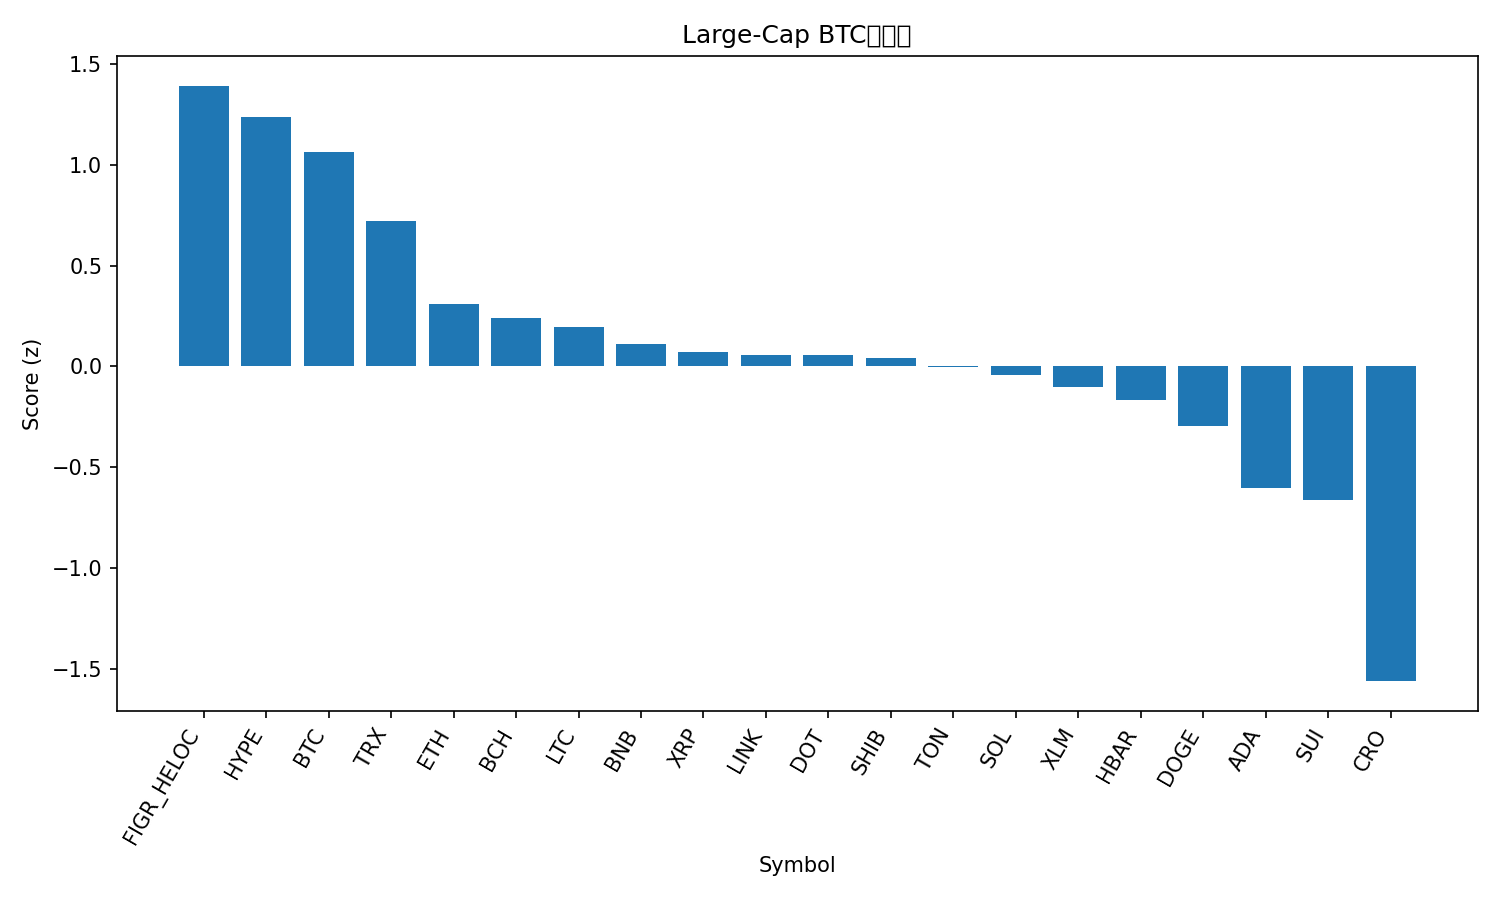

The table this chart was drawn from, first rows:
rank, name, symbol, price_btc, price_usd, pct_1h_btc, pct_24h_btc, pct_7d_btc, market_cap_rank, market_cap_usd, volume_usd, score
1, Figure Heloc, FIGR_HELOC, 8.95e-06, 0.9999, 0.1089, 1.03, 2.251, 18, 12628969893, 157533367, 1.392
2, Hyperliquid, HYPE, 0.0003819, 42.67, 0.5887, -1.25, -23.22, 20, 11572408505, 931501108, 1.237
3, Bitcoin, BTC, 1.0, 111735, 0.0, 0.0, 0.0, 1, 2226422791122, 49972264992, 1.062
4, TRON, TRX, 2.99e-06, 0.3341, -0.1774, -0.2712, 1.883, 10, 31632781405, 649025336, 0.7205
5, Ethereum, ETH, 0.03585, 4006, -0.04294, -3.301, -8.215, 2, 483856771656, 39293610166, 0.308
6, Bitcoin Cash, BCH, 0.004893, 546.8, -0.2003, -1.355, -9.874, 22, 10899456631, 305668504, 0.2397
7, Litecoin, LTC, 0.0009298, 103.9, -0.2243, -2.067, -5.755, 28, 7932809712, 437259191, 0.1954
8, BNB, BNB, 0.008851, 988.9, -0.3527, -2.813, 3.804, 5, 137714666699, 2355491182, 0.1084
9, XRP, XRP, 2.534e-05, 2.83, -0.441, -0.8442, -4.054, 4, 169332588715, 6492523946, 0.06908
10, Chainlink, LINK, 0.0001874, 20.93, -0.2124, -2.69, -8.524, 14, 14197107046, 675269902, 0.05765
11, Polkadot, DOT, 3.495e-05, 3.91, -0.2362, -2.485, -8.261, 36, 5945243993, 266457450, 0.05381
12, Shiba Inu, SHIB, 1.06381e-10, 1.189e-05, -0.3222, -1.837, -6.733, 31, 7004228196, 159580123, 0.04335
13, Toncoin, TON, 2.486e-05, 2.78, -0.4171, -1.049, -6.98, 30, 7073911788, 100761391, -0.004046
14, Solana, SOL, 0.001827, 204.1, -0.2508, -2.363, -12.6, 6, 110903449834, 7761734778, -0.04266
15, Stellar, XLM, 3.23e-06, 0.3604, -0.4655, -1.534, -4.788, 21, 11494047183, 221016215, -0.1019
16, Hedera, HBAR, 1.91e-06, 0.2133, -0.2682, -3.625, -8.365, 25, 9046373639, 217021571, -0.1685
17, Dogecoin, DOGE, 2.08e-06, 0.2329, -0.3737, -2.672, -12.48, 8, 35184314637, 3205036791, -0.2969
18, Cardano, ADA, 7.05e-06, 0.7874, -0.5958, -2.838, -8.767, 11, 28772084175, 1385821756, -0.6019
19, Sui, SUI, 2.889e-05, 3.23, -0.5249, -3.723, -10.83, 19, 11526117760, 1254101107, -0.6644
20, Cronos, CRO, 1.7e-06, 0.19, -0.6769, -7.264, -16.05, 33, 6617978360, 60026702, -1.562
21, Avalanche, AVAX, 0.0002729, 30.5, -0.9472, -10.29, -1.83, 17, 12878038461, 1333135772, -2.106
